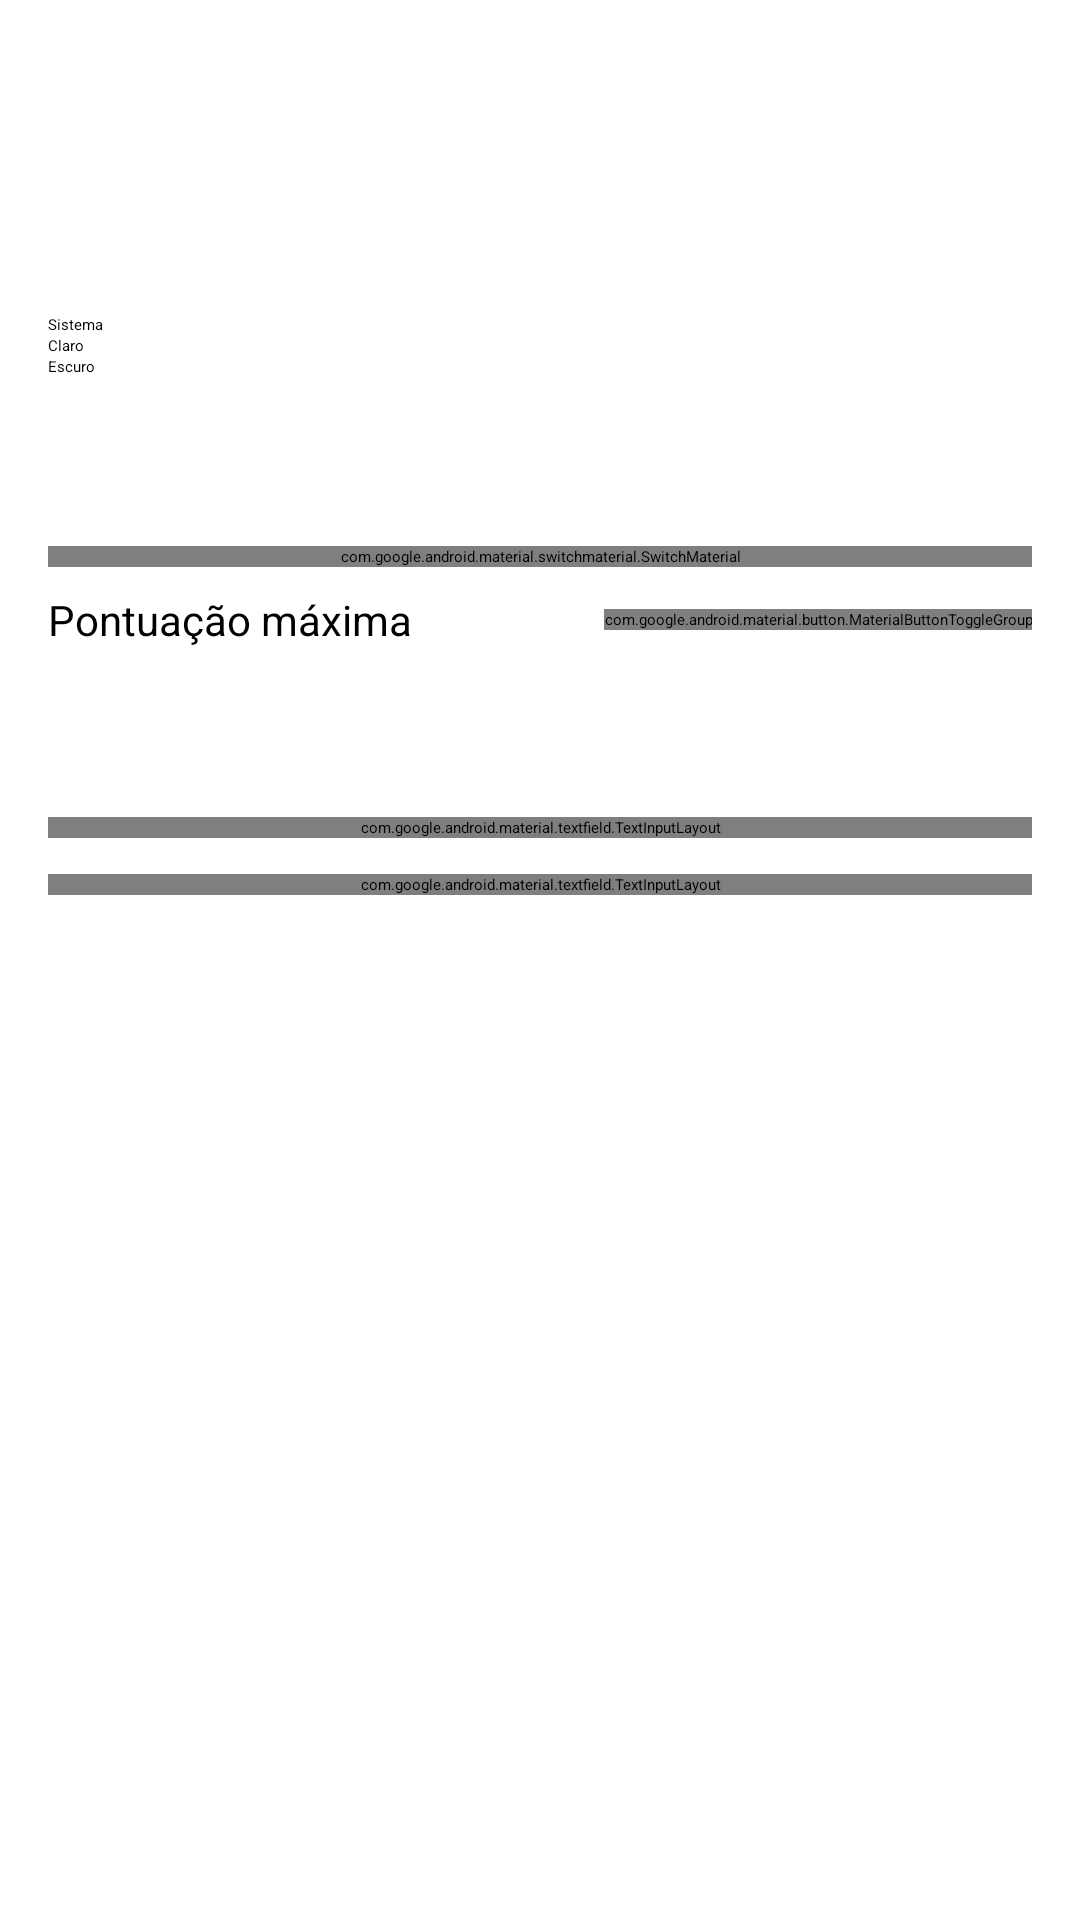

The Android layout XML behind this screen, and the referenced resources:
<!-- AndroidManifest.xml: application theme Theme.Trucogold.SplashScreen -->
<!-- res/layout/fragment_configuration.xml -->
<?xml version="1.0" encoding="utf-8"?>
<androidx.core.widget.NestedScrollView xmlns:android="http://schemas.android.com/apk/res/android"
    xmlns:app="http://schemas.android.com/apk/res-auto"
    xmlns:tools="http://schemas.android.com/tools"
    android:layout_width="match_parent"
    android:layout_height="match_parent"
    tools:context=".ConfigurationFragment">

    
    <LinearLayout
        android:layout_width="match_parent"
        android:layout_height="wrap_content"
        android:orientation="vertical"
        android:padding="16dp">

        <TextView
            android:layout_width="match_parent"
            android:layout_height="wrap_content"
            android:text="Configurações"
            android:textSize="24sp"
            android:textStyle="bold"
            android:textColor="?attr/colorPrimary"
            android:layout_marginBottom="24dp"/>

        
        <TextView
            android:layout_width="match_parent"
            android:layout_height="wrap_content"
            android:text="Personalização"
            android:textSize="18sp"
            android:textStyle="bold"
            android:textColor="?attr/colorSecondary"
            android:layout_marginBottom="8dp"/>

        <RadioGroup
            android:id="@+id/rgTheme"
            android:layout_width="match_parent"
            android:layout_height="wrap_content"
            android:layout_marginBottom="24dp">
            <RadioButton
                android:id="@+id/rbThemeSystem"
                android:layout_width="match_parent"
                android:layout_height="wrap_content"
                android:text="Sistema"
                android:checked="true"/>
            <RadioButton
                android:id="@+id/rbThemeLight"
                android:layout_width="match_parent"
                android:layout_height="wrap_content"
                android:text="Claro"/>
            <RadioButton
                android:id="@+id/rbThemeDark"
                android:layout_width="match_parent"
                android:layout_height="wrap_content"
                android:text="Escuro"/>
        </RadioGroup>

        
        <TextView
            android:layout_width="match_parent"
            android:layout_height="wrap_content"
            android:text="Configurações do Jogo"
            android:textSize="18sp"
            android:textStyle="bold"
            android:textColor="?attr/colorSecondary"
            android:layout_marginBottom="8dp"/>

        <com.google.android.material.switchmaterial.SwitchMaterial
            android:id="@+id/switchKeepScreenOn"
            android:layout_width="match_parent"
            android:layout_height="wrap_content"
            android:text="Manter a tela ligada"
            android:layout_marginBottom="8dp"/>

        <LinearLayout
            android:layout_width="match_parent"
            android:layout_height="wrap_content"
            android:orientation="horizontal"
            android:gravity="center_vertical"
            android:layout_marginBottom="24dp">
            <TextView
                android:layout_width="0dp"
                android:layout_height="wrap_content"
                android:layout_weight="1"
                android:text="Pontuação máxima"
                android:textSize="14sp"/>
            <com.google.android.material.button.MaterialButtonToggleGroup
                android:id="@+id/toggleScore"
                android:layout_width="wrap_content"
                android:layout_height="wrap_content"
                app:singleSelection="true"
                app:selectionRequired="true">
                <Button
                    android:id="@+id/btnScore12"
                    style="?attr/materialButtonOutlinedStyle"
                    android:layout_width="wrap_content"
                    android:layout_height="wrap_content"
                    android:text="12"/>
                <Button
                    android:id="@+id/btnScore15"
                    style="?attr/materialButtonOutlinedStyle"
                    android:layout_width="wrap_content"
                    android:layout_height="wrap_content"
                    android:text="15"/>
            </com.google.android.material.button.MaterialButtonToggleGroup>
        </LinearLayout>

        
        <TextView
            android:layout_width="match_parent"
            android:layout_height="wrap_content"
            android:text="Jogadores"
            android:textSize="18sp"
            android:textStyle="bold"
            android:textColor="?attr/colorSecondary"
            android:layout_marginBottom="8dp"/>

        <com.google.android.material.textfield.TextInputLayout
            android:layout_width="match_parent"
            android:layout_height="wrap_content"
            android:hint="Nome Time 1"
            android:layout_marginBottom="12dp"
            style="@style/Widget.MaterialComponents.TextInputLayout.OutlinedBox">
            <com.google.android.material.textfield.TextInputEditText
                android:id="@+id/etTeam1"
                android:layout_width="match_parent"
                android:layout_height="wrap_content"
                android:inputType="text"/>
        </com.google.android.material.textfield.TextInputLayout>

        <com.google.android.material.textfield.TextInputLayout
            android:layout_width="match_parent"
            android:layout_height="wrap_content"
            android:hint="Nome Time 2"
            android:layout_marginBottom="24dp"
            style="@style/Widget.MaterialComponents.TextInputLayout.OutlinedBox">
            <com.google.android.material.textfield.TextInputEditText
                android:id="@+id/etTeam2"
                android:layout_width="match_parent"
                android:layout_height="wrap_content"
                android:inputType="text"/>
        </com.google.android.material.textfield.TextInputLayout>

        
        <TextView
            android:layout_width="match_parent"
            android:layout_height="wrap_content"
            android:text="Sobre"
            android:textSize="18sp"
            android:textStyle="bold"
            android:textColor="?attr/colorSecondary"
            android:layout_marginBottom="8dp"/>

        <TextView
            android:layout_width="match_parent"
            android:layout_height="wrap_content"
            android:text="Desenvolvido por Sidney Lima\nTrabalho de conclusão da diciplina de android basico da UTFPR"
            android:textSize="14sp"
            android:textColor="?attr/colorOnSurface"
            android:layout_marginBottom="16dp"/>

    </LinearLayout>
</androidx.core.widget.NestedScrollView>
<!-- resources referenced by this layout -->
<resources>
  <style name="Theme.Trucogold.SplashScreen" parent="Theme.SplashScreen.IconBackground">
          <item name="windowSplashScreenBackground">@color/splash_background</item>
          <item name="windowSplashScreenAnimatedIcon">@drawable/ic_splash_logo</item>
          <item name="postSplashScreenTheme">@style/Theme.Trucogold</item>
      </style>
  <color name="splash_background">#121414</color>
  <!-- drawable ic_splash_logo (drawable) -->
  <vector xmlns:android="http://schemas.android.com/apk/res/android"
      android:width="108dp"
      android:height="108dp"
      android:viewportWidth="108"
      android:viewportHeight="108">
      <path
          android:fillColor="#FFD700"
          android:pathData="M54,54m-40,0a40,40 0,1 1,80 0a40,40 0,1 1,-80 0" />
  </vector>
  <style name="Theme.Trucogold" parent="Base.Theme.Trucogold" />
  <style name="Base.Theme.Trucogold" parent="Theme.Material3.Light.NoActionBar">
          <item name="colorPrimary">@color/light_primary</item>
          <item name="colorSecondary">@color/light_secondary</item>
          <item name="android:windowBackground">@color/light_background</item>
          <item name="colorSurface">@color/light_nav_bar</item>
          <item name="navSelectedIconColor">@color/white</item>
          <item name="navSelectedBgColor">@color/light_primary</item>
      </style>
  <color name="light_primary">#cba72f</color>
  <color name="light_secondary">#173628</color>
  <color name="light_background">#e1e3e1</color>
  <color name="light_nav_bar">#ffffff</color>
  <color name="white">#FFFFFFFF</color>
</resources>
